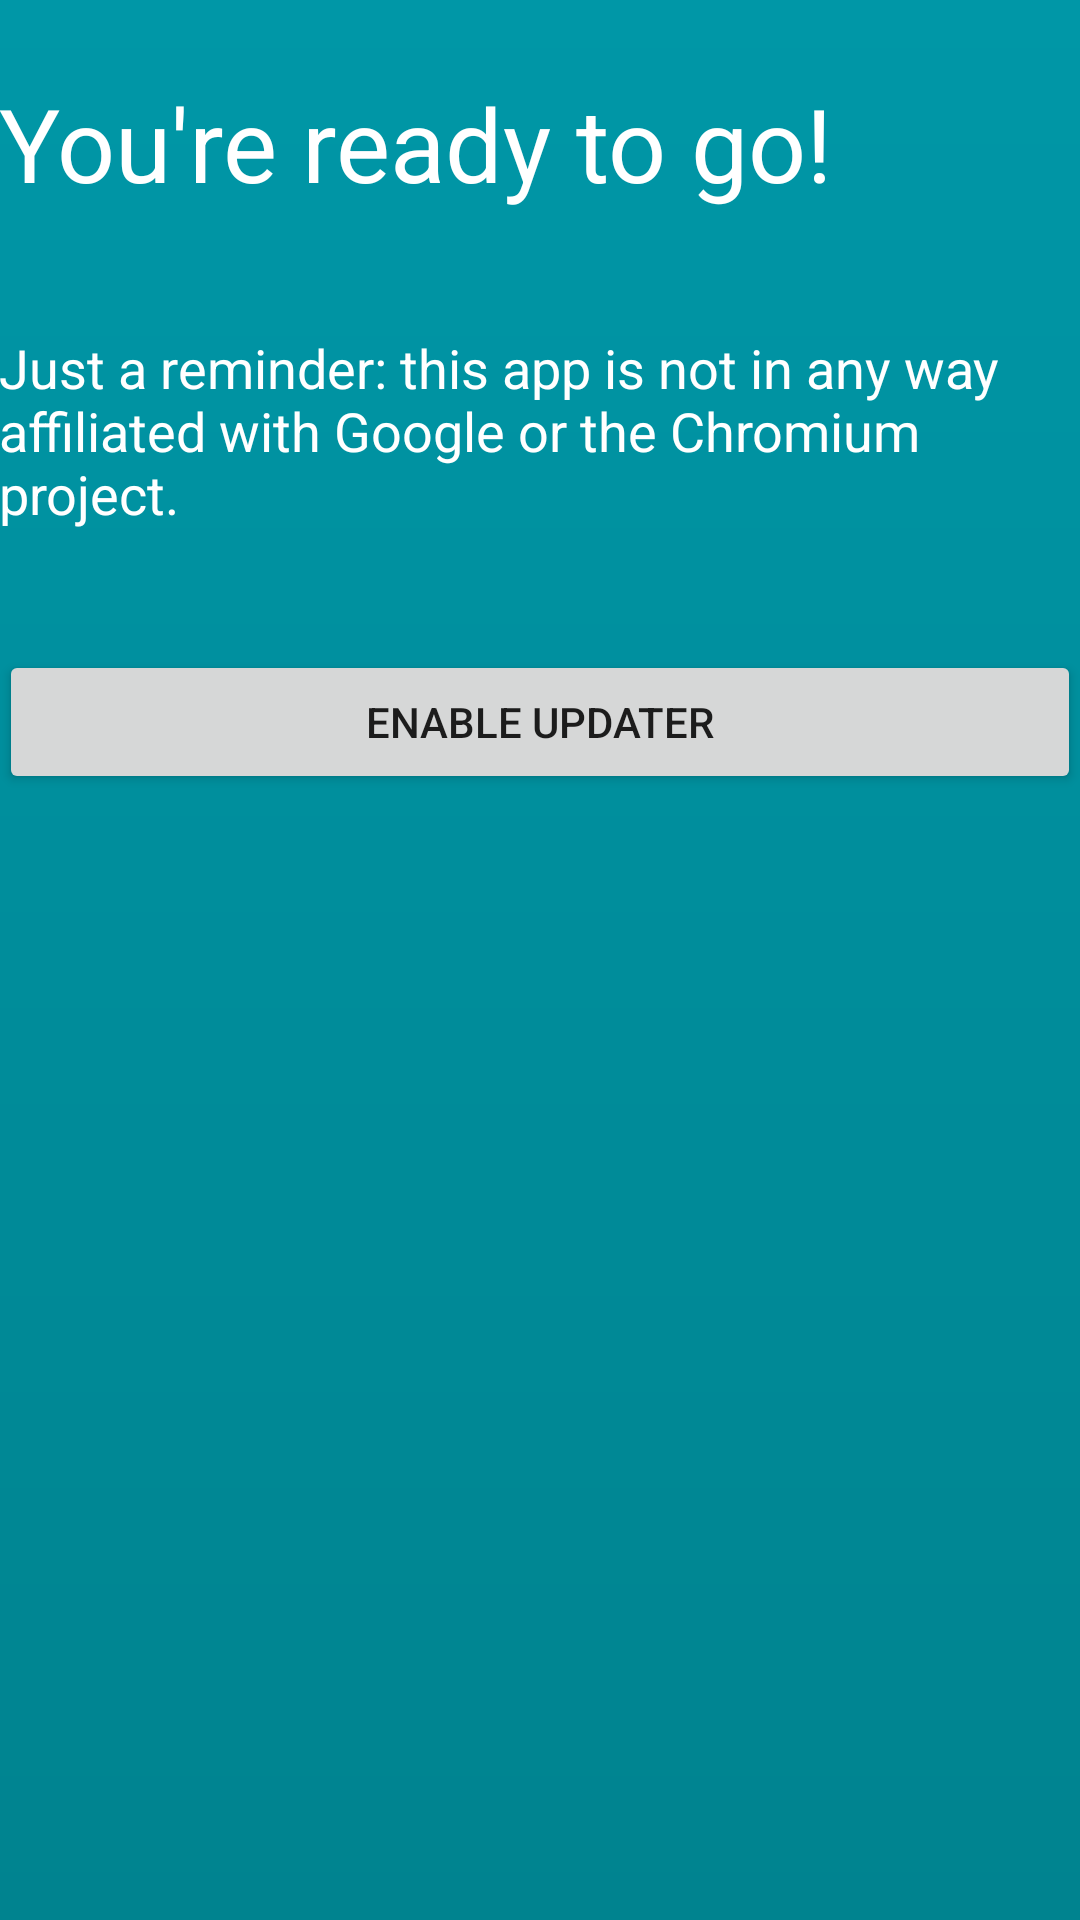

The Android layout XML behind this screen, and the referenced resources:
<!-- AndroidManifest.xml: application theme AppTheme -->
<!-- res/layout/fragment_intro4.xml -->
<RelativeLayout xmlns:android="http://schemas.android.com/apk/res/android"
                xmlns:tools="http://schemas.android.com/tools"
                android:layout_width="match_parent"
                android:layout_height="match_parent"
                android:paddingBottom="@dimen/activity_vertical_margin"
                android:paddingLeft="@dimen/activity_horizontal_margin"
                android:paddingRight="@dimen/activity_horizontal_margin"
                android:paddingTop="@dimen/activity_vertical_margin"
                android:background="@drawable/introbk4"
                tools:context="com.dosse.chromiumautoupdater.IntroActivity$MyFragment">

    <TextView
        android:id="@+id/textView"
        android:layout_width="wrap_content"
        android:layout_height="wrap_content"
        android:text="@string/intro_title4"
        android:layout_alignParentTop="true"
        android:layout_alignParentStart="true"
        android:layout_alignParentEnd="true"
        android:textColor="@color/white"
        android:layout_marginTop="25dp"
        android:textAppearance="@style/TextAppearance.AppCompat.Display1" />

    <TextView
        android:id="@+id/textView3"
        android:layout_width="wrap_content"
        android:layout_height="wrap_content"
        android:text="@string/intro_text4"
        android:layout_below="@+id/textView"
        android:layout_alignParentStart="true"
        android:textColor="@color/white"
        android:textAppearance="@style/TextAppearance.AppCompat.Medium"
        android:layout_marginTop="40dp"/>

    <Button
        android:text="@string/intro_endButton"
        android:layout_width="wrap_content"
        android:layout_height="wrap_content"
        android:id="@+id/button5"
        android:layout_below="@+id/textView3"
        android:layout_marginTop="40dp"
        android:layout_alignParentStart="true"
        android:layout_alignParentEnd="true"
        />

</RelativeLayout>
<!-- resources referenced by this layout -->
<resources>
  <color name="white">#FFFFFF</color>
  <!-- drawable introbk4 (drawable) -->
  <?xml version="1.0" encoding="utf-8"?>
  <shape xmlns:android="http://schemas.android.com/apk/res/android" android:shape="rectangle" >
      <gradient
          android:startColor="@color/introbk4a"
          android:endColor="@color/introbk4b"
          android:angle="90"/>
  
  
  </shape>
  <string name="intro_endButton">Enable Updater</string>
  <string name="intro_text4">Just a reminder: this app is not in any way affiliated with Google or the Chromium project.</string>
  <string name="intro_title4">You\'re ready to go!</string>
  <style name="AppTheme" parent="Theme.AppCompat.Light.DarkActionBar">
          
          <item name="colorPrimary">@color/colorPrimary</item>
          <item name="colorPrimaryDark">@color/colorPrimaryDark</item>
          <item name="colorAccent">@color/colorAccent</item>
      </style>
  <color name="introbk4a">#00838F</color>
  <color name="introbk4b">#0097A7</color>
  <color name="colorPrimary">#3F51B5</color>
  <color name="colorPrimaryDark">#303F9F</color>
  <color name="colorAccent">#FF4081</color>
</resources>
